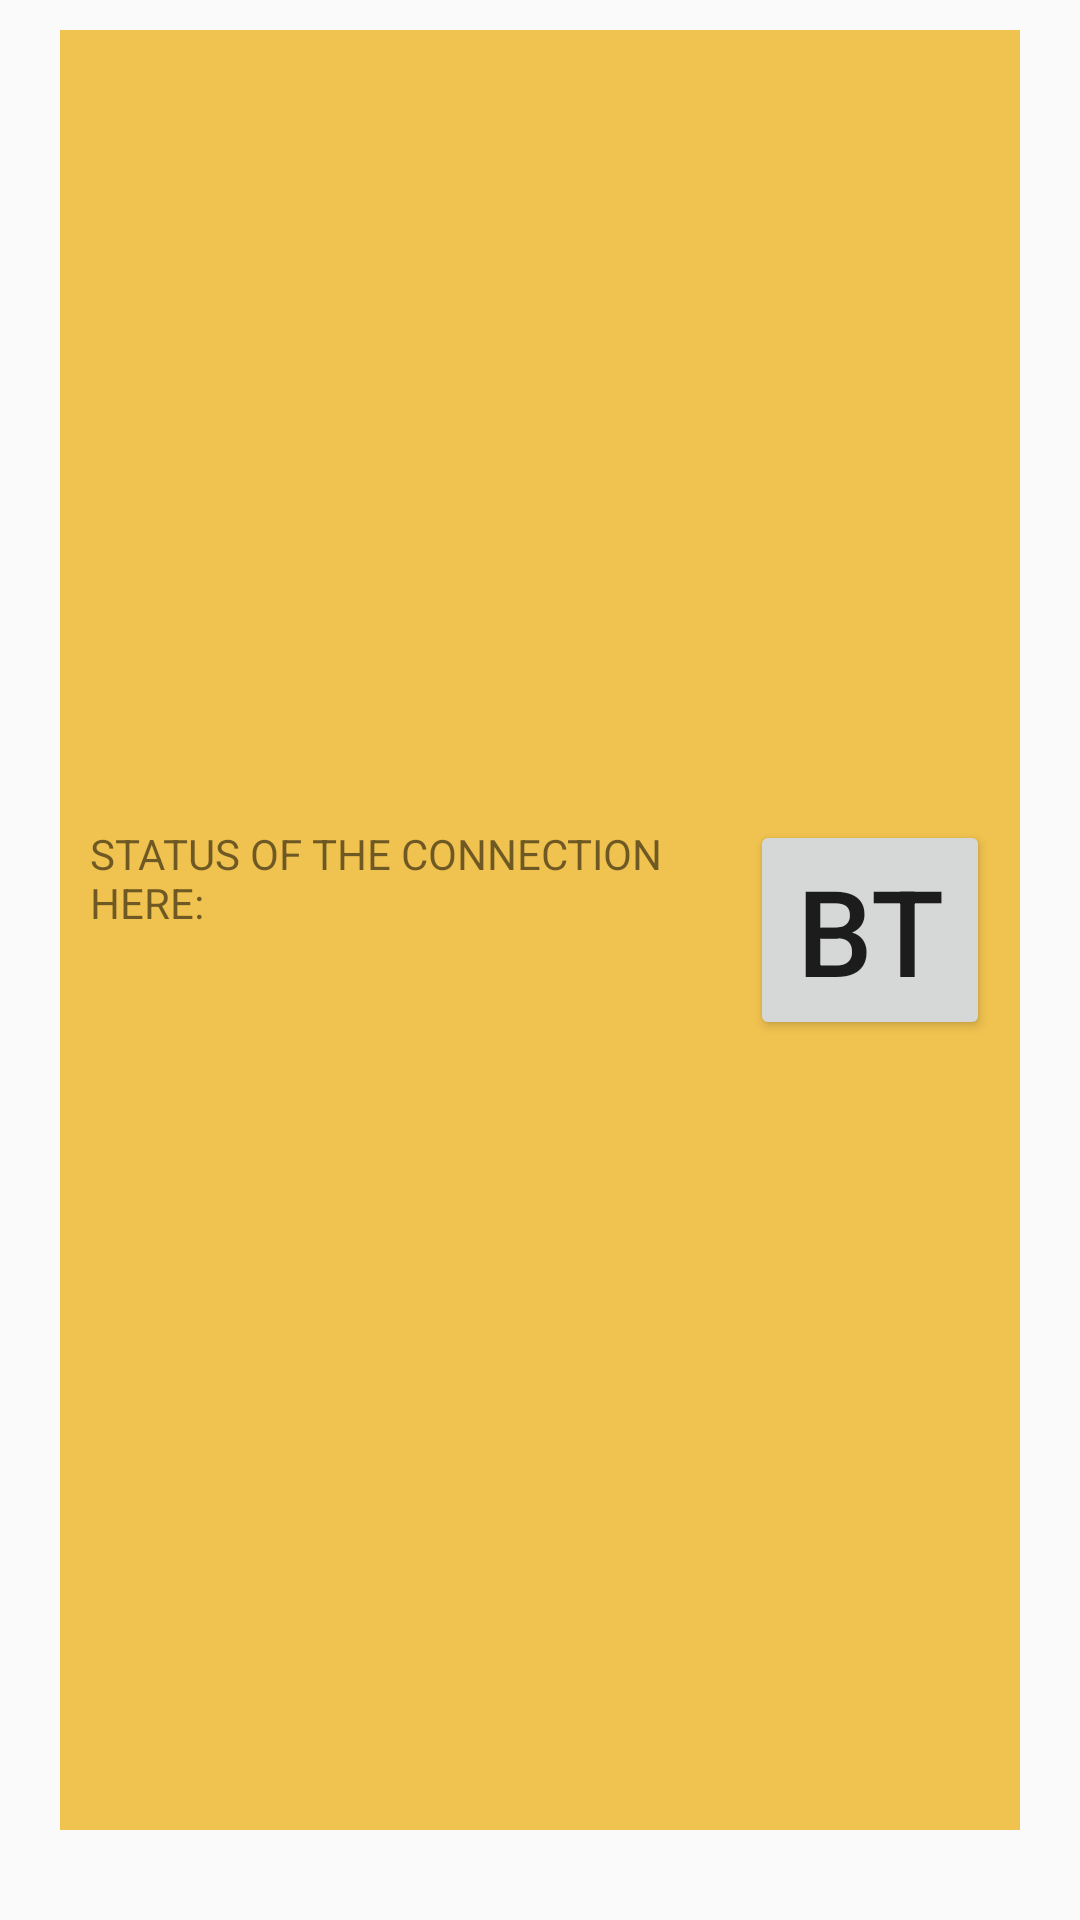

Write the Android layout XML for this screen, with the resource values it uses.
<!-- AndroidManifest.xml: application theme AppTheme -->
<!-- res/layout/activity_locomtion.xml -->
<?xml version="1.0" encoding="utf-8"?>
<LinearLayout
    xmlns:android="http://schemas.android.com/apk/res/android"
    android:layout_width="fill_parent"
    android:layout_height="wrap_content"
    android:orientation="vertical"
    android:gravity="center"
    android:layout_marginTop="50dp">

    <LinearLayout
        android:layout_width="match_parent"
        android:layout_height="match_parent"
        android:orientation="horizontal"
        android:layout_margin="20dp"
        android:gravity="center"
        android:background="#FFF0C24F">
        <TextView
            android:id="@+id/label"
            android:layout_margin="10dp"
            android:layout_width="200dp"
            android:layout_height="70dp"
            android:text="STATUS OF THE CONNECTION HERE:"/>

        <Button
            android:layout_margin="10dp"
            android:id="@+id/open"
            android:layout_width="wrap_content"
            android:layout_height="wrap_content"
            android:layout_alignParentRight="true"
            android:layout_marginLeft="10dip"
            android:text="BT"
            android:textSize="40sp"/>
    </LinearLayout>

    <LinearLayout

        android:layout_marginBottom="20dp"

        android:layout_marginLeft="20dp"
        android:layout_marginRight="20dp"
        android:orientation="horizontal"
        android:paddingLeft="4.0dip"
        android:paddingTop="5.0dip"
        android:paddingRight="4.0dip"
        android:paddingBottom="1.0dip"
        android:layout_width="fill_parent"
        android:layout_height="wrap_content"
        android:background="#FFF0C24F">

        <Button
            android:layout_margin="10dp"
            android:padding="10dp"
            android:gravity="center"
            android:text="START"
            android:textSize="35sp"
            android:textColor="#fff"
            android:id="@+id/start_button"
            android:layout_width="0.0dip"
            android:layout_height="fill_parent"
            android:layout_weight="1.0"
            android:background="#FFF0C24F"/>

        <Button
            android:gravity="center"
            android:text="STOP"
            android:textSize="35sp"
            android:textColor="#fff"
            android:id="@+id/stop_button"
            android:layout_width="0.0dip"
            android:layout_height="fill_parent"
            android:layout_weight="1.0"
            android:layout_margin="10dp"
            android:padding="10dp"
            android:background="#FFF0C24F"

            />

    </LinearLayout>


</LinearLayout>
<!-- resources referenced by this layout -->
<resources>
  <style name="AppTheme" parent="Theme.AppCompat.Light.DarkActionBar">
          
          <item name="colorPrimary">@color/colorPrimary</item>
          <item name="colorPrimaryDark">@color/colorPrimaryDark</item>
          <item name="colorAccent">@color/colorAccent</item>
      </style>
  <!-- not gathered from this repository: default colours our renderer supplied (Android Studio template values) -->
  <color name="colorPrimary">#FF6200EE</color>
  <color name="colorPrimaryDark">#FF3700B3</color>
  <color name="colorAccent">#FF03DAC5</color>
</resources>
